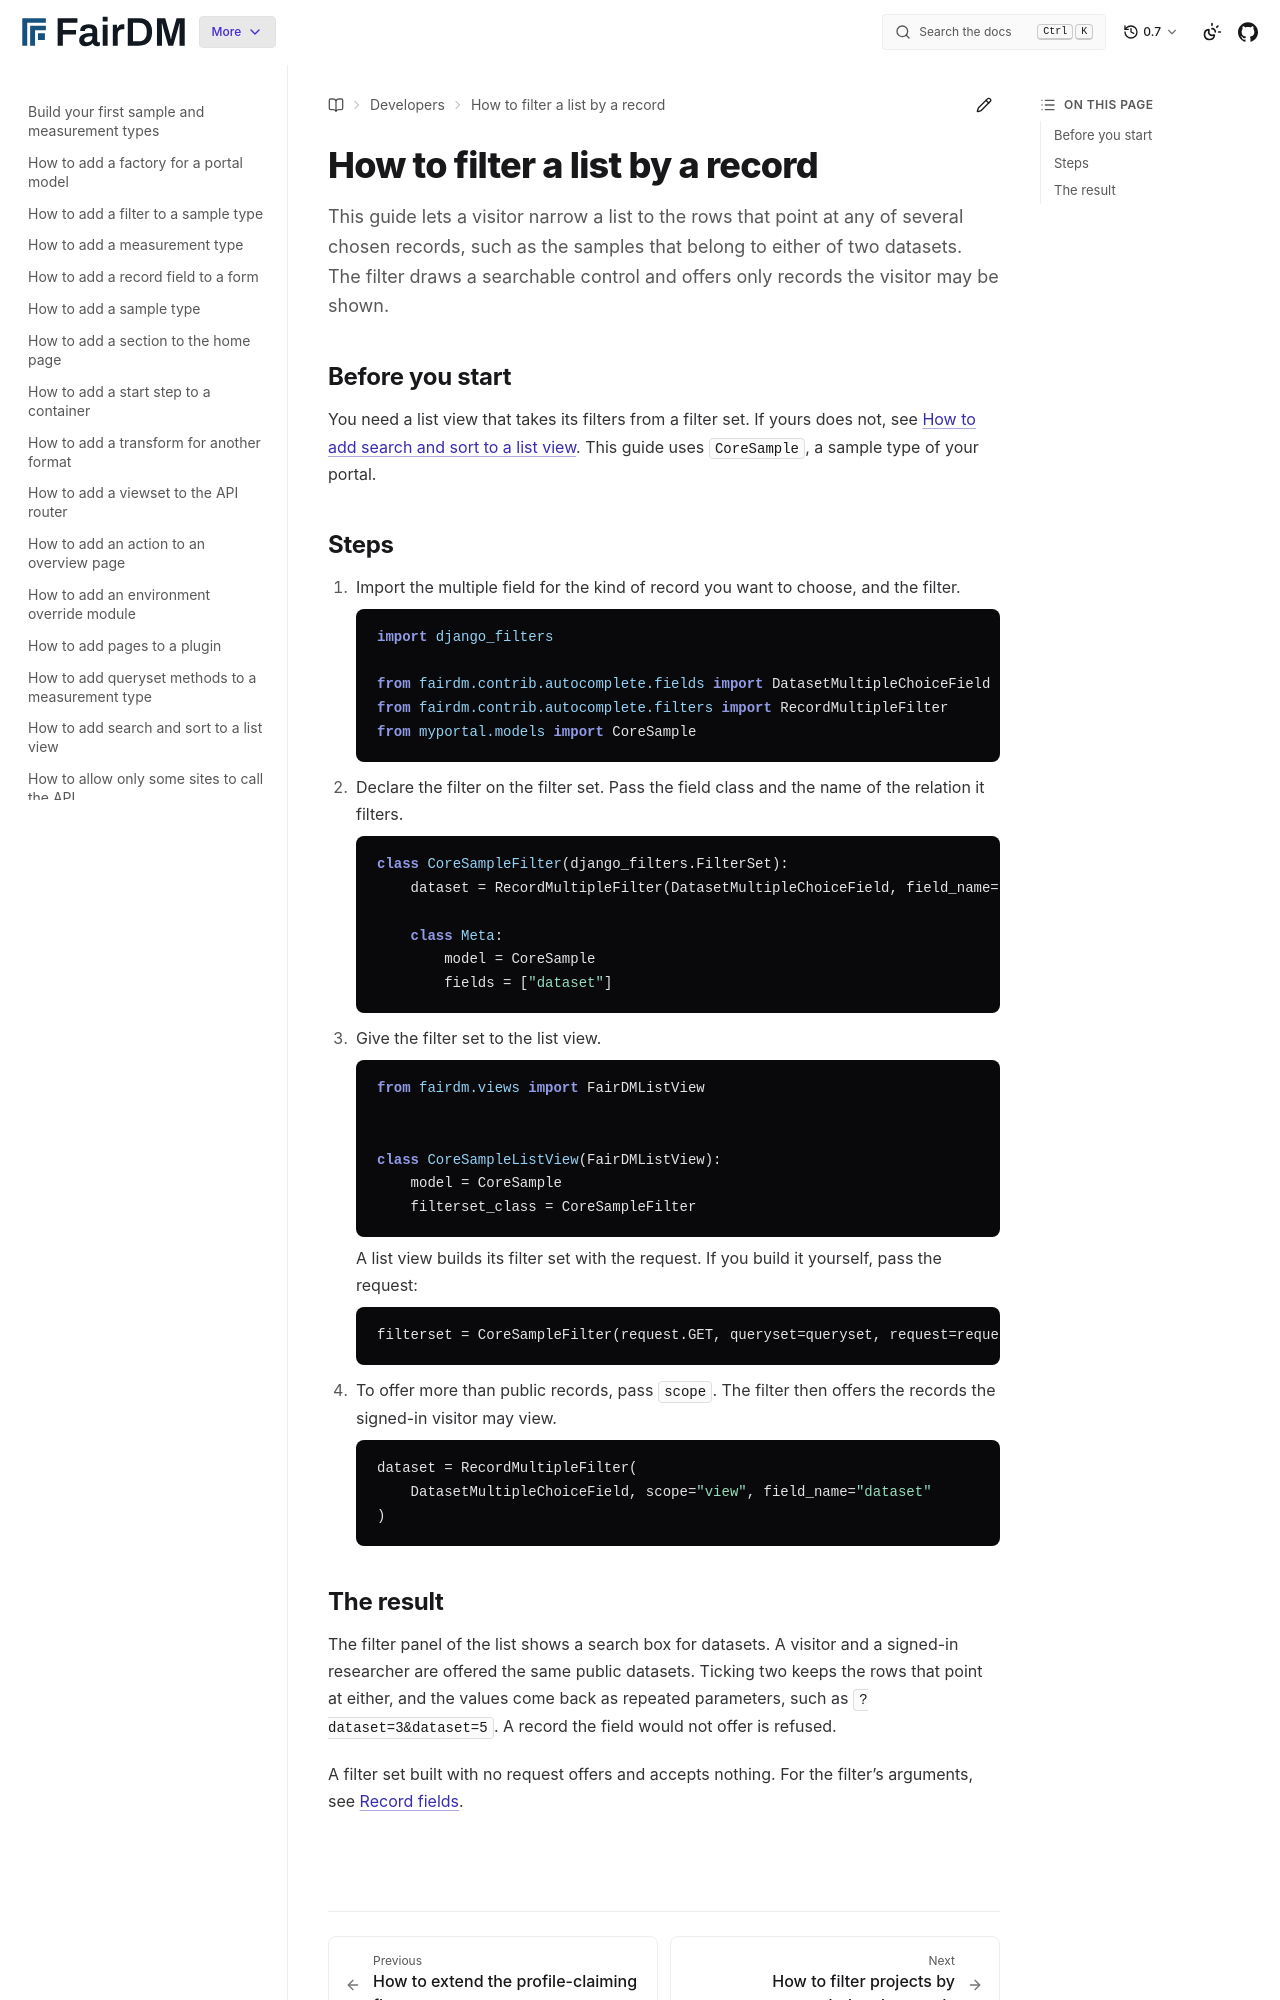

repository: FAIR-DM/fairdm · page: 0.7/developers/how-to/filter-a-list-by-a-record.html · generator: sphinx

# How to filter a list by a record

This guide lets a visitor narrow a list to the rows that point at any of several chosen records, such as the samples that belong to either of two datasets. The filter draws a searchable control and offers only records the visitor may be shown.

## Before you start

You need a list view that takes its filters from a filter set. If yours does not, see [How to add search and sort to a list view](add-search-and-sort-to-a-list-view.md). This guide uses `CoreSample`, a sample type of your portal.

## Steps

1. Import the multiple field for the kind of record you want to choose, and the filter.

   ```python
   import django_filters

   from fairdm.contrib.autocomplete.fields import DatasetMultipleChoiceField
   from fairdm.contrib.autocomplete.filters import RecordMultipleFilter
   from myportal.models import CoreSample
   ```

2. Declare the filter on the filter set. Pass the field class and the name of the relation it filters.

   ```python
   class CoreSampleFilter(django_filters.FilterSet):
       dataset = RecordMultipleFilter(DatasetMultipleChoiceField, field_name="dataset")

       class Meta:
           model = CoreSample
           fields = ["dataset"]
   ```

3. Give the filter set to the list view.

   ```python
   from fairdm.views import FairDMListView


   class CoreSampleListView(FairDMListView):
       model = CoreSample
       filterset_class = CoreSampleFilter
   ```

   A list view builds its filter set with the request. If you build it yourself, pass the request:

   ```python
   filterset = CoreSampleFilter(request.GET, queryset=queryset, request=request)
   ```

4. To offer more than public records, pass `scope`. The filter then offers the records the signed-in visitor may view.

   ```python
   dataset = RecordMultipleFilter(
       DatasetMultipleChoiceField, scope="view", field_name="dataset"
   )
   ```
